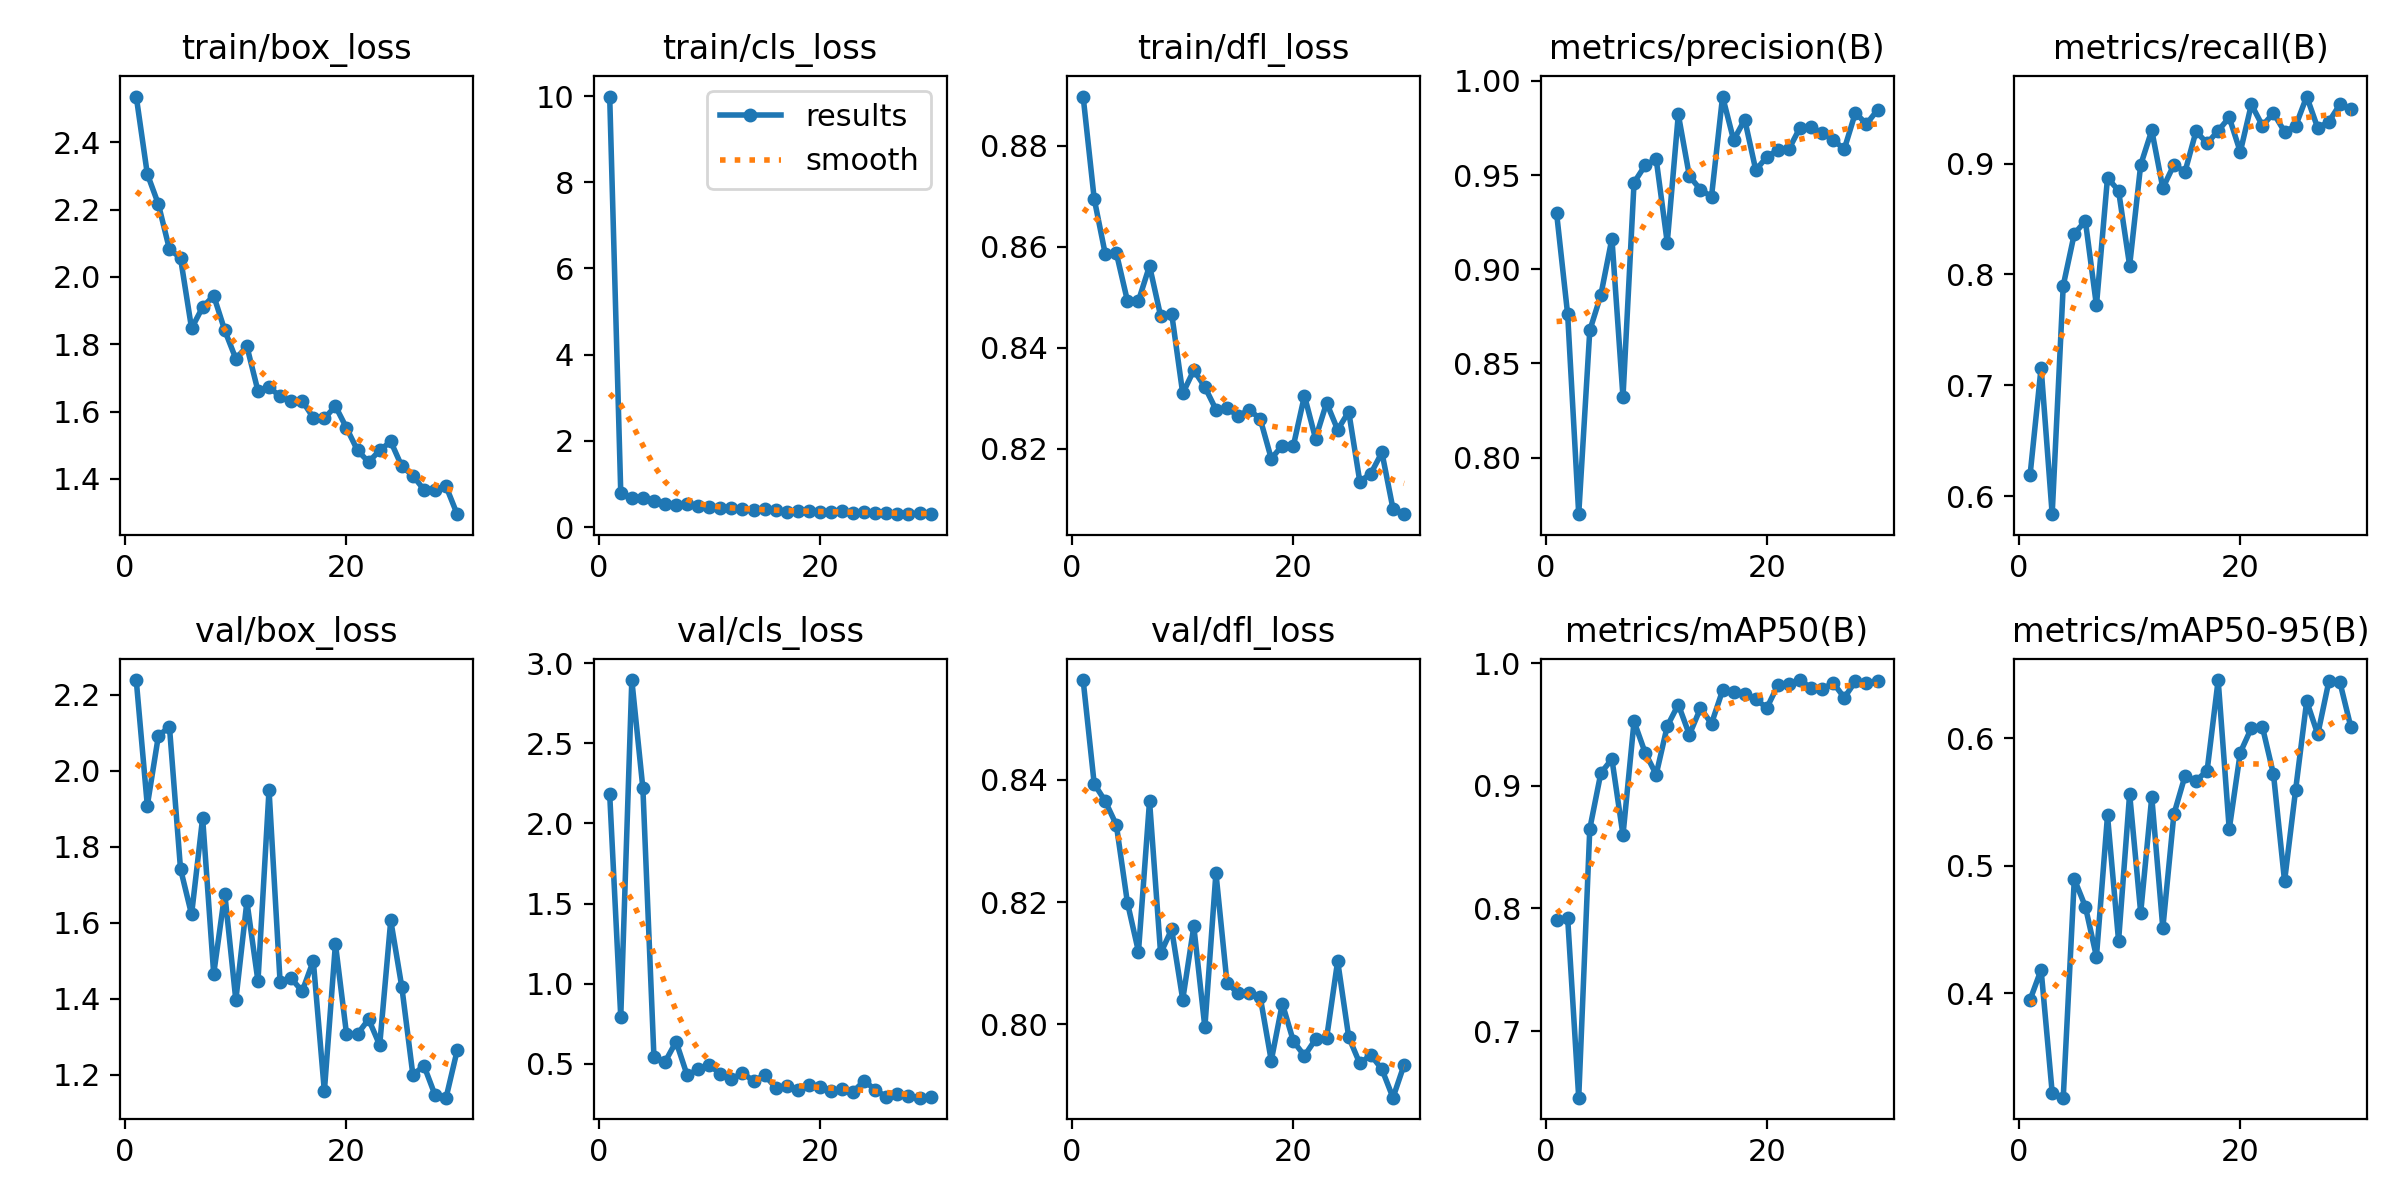

The file beside this chart, header and first rows:
epoch, train/box_loss, train/cls_loss, train/dfl_loss, metrics/precision(B), metrics/recall(B), metrics/mAP50(B), metrics/mAP50-95(B), val/box_loss, val/cls_loss, val/dfl_loss, lr/pg0, lr/pg1, lr/pg2
1, 2.536, 9.989, 0.8898, 0.9298, 0.6187, 0.7906, 0.3946, 2.239, 2.183, 0.8563, 0.06409, 0.001815, 0.001815
2, 2.306, 0.7985, 0.8695, 0.8761, 0.7159, 0.7923, 0.4183, 1.908, 0.7937, 0.8393, 0.02749, 0.003537, 0.003537
3, 2.216, 0.6738, 0.8586, 0.77, 0.5837, 0.6457, 0.3219, 2.091, 2.895, 0.8365, 0.004492, 0.004492, 0.004492
4, 2.083, 0.6872, 0.8588, 0.8675, 0.7899, 0.8649, 0.3179, 2.116, 2.219, 0.8326, 0.004333, 0.004333, 0.004333
5, 2.057, 0.5994, 0.8493, 0.8863, 0.8366, 0.9104, 0.4895, 1.742, 0.5413, 0.8199, 0.004174, 0.004174, 0.004174
6, 1.847, 0.5452, 0.8493, 0.9163, 0.8482, 0.9218, 0.4679, 1.622, 0.512, 0.8119, 0.004015, 0.004015, 0.004015
7, 1.91, 0.5205, 0.8562, 0.8322, 0.7719, 0.8598, 0.4286, 1.876, 0.6386, 0.8365, 0.003857, 0.003857, 0.003857
8, 1.944, 0.5317, 0.8463, 0.946, 0.8872, 0.9525, 0.5395, 1.465, 0.4294, 0.8116, 0.003698, 0.003698, 0.003698
9, 1.841, 0.4898, 0.8468, 0.9551, 0.8755, 0.9271, 0.441, 1.677, 0.4666, 0.8155, 0.003539, 0.003539, 0.003539
10, 1.757, 0.4587, 0.831, 0.9585, 0.8079, 0.9092, 0.5564, 1.396, 0.4919, 0.8041, 0.00338, 0.00338, 0.00338
11, 1.794, 0.4523, 0.8356, 0.9142, 0.8988, 0.9486, 0.4631, 1.656, 0.4383, 0.816, 0.003221, 0.003221, 0.003221
12, 1.661, 0.4409, 0.8323, 0.9822, 0.93, 0.9663, 0.554, 1.446, 0.4048, 0.7995, 0.003062, 0.003062, 0.003062
13, 1.673, 0.4205, 0.8278, 0.9495, 0.8779, 0.9417, 0.451, 1.949, 0.4444, 0.8247, 0.002903, 0.002903, 0.002903
14, 1.645, 0.3936, 0.8281, 0.9423, 0.8988, 0.9632, 0.5405, 1.443, 0.3927, 0.8068, 0.002744, 0.002744, 0.002744
15, 1.633, 0.4252, 0.8265, 0.9386, 0.8924, 0.9508, 0.5704, 1.454, 0.4299, 0.8051, 0.002585, 0.002585, 0.002585
16, 1.632, 0.4037, 0.8277, 0.9917, 0.9291, 0.9778, 0.5668, 1.419, 0.3521, 0.8051, 0.002426, 0.002426, 0.002426
17, 1.582, 0.3604, 0.8259, 0.9685, 0.9183, 0.9763, 0.5745, 1.5, 0.3589, 0.8045, 0.002267, 0.002267, 0.002267
18, 1.58, 0.3663, 0.8181, 0.9795, 0.9295, 0.975, 0.6458, 1.156, 0.3378, 0.7941, 0.002108, 0.002108, 0.002108
19, 1.616, 0.3661, 0.8207, 0.9526, 0.9416, 0.9707, 0.5287, 1.544, 0.367, 0.8034, 0.00195, 0.00195, 0.00195
20, 1.552, 0.359, 0.8206, 0.9597, 0.9105, 0.9635, 0.5889, 1.308, 0.3578, 0.7973, 0.001791, 0.001791, 0.001791
21, 1.484, 0.3556, 0.8305, 0.9634, 0.9533, 0.9821, 0.6081, 1.307, 0.3303, 0.7949, 0.001632, 0.001632, 0.001632
22, 1.45, 0.3628, 0.822, 0.9639, 0.9341, 0.9828, 0.609, 1.346, 0.3443, 0.7976, 0.001473, 0.001473, 0.001473
23, 1.484, 0.3386, 0.8291, 0.9752, 0.9455, 0.9862, 0.5718, 1.278, 0.3262, 0.7977, 0.001314, 0.001314, 0.001314
24, 1.511, 0.3536, 0.8238, 0.9755, 0.9287, 0.9797, 0.4879, 1.606, 0.3943, 0.8104, 0.001155, 0.001155, 0.001155
25, 1.437, 0.3343, 0.8274, 0.9723, 0.9338, 0.9789, 0.5596, 1.431, 0.338, 0.7979, 0.000996, 0.000996, 0.000996
26, 1.41, 0.3249, 0.8135, 0.9686, 0.9605, 0.9838, 0.6293, 1.199, 0.2939, 0.7936, 0.0008371, 0.0008371, 0.0008371
27, 1.368, 0.3104, 0.8151, 0.9638, 0.9321, 0.9719, 0.6032, 1.224, 0.3146, 0.795, 0.0006781, 0.0006781, 0.0006781
28, 1.368, 0.3104, 0.8193, 0.983, 0.9377, 0.9851, 0.6447, 1.147, 0.2991, 0.7927, 0.0005192, 0.0005192, 0.0005192
29, 1.378, 0.3202, 0.8081, 0.9771, 0.9533, 0.9837, 0.6442, 1.139, 0.2892, 0.788, 0.0003603, 0.0003603, 0.0003603
30, 1.295, 0.3008, 0.8071, 0.9845, 0.9494, 0.9857, 0.6086, 1.264, 0.2949, 0.7934, 0.0002014, 0.0002014, 0.0002014
